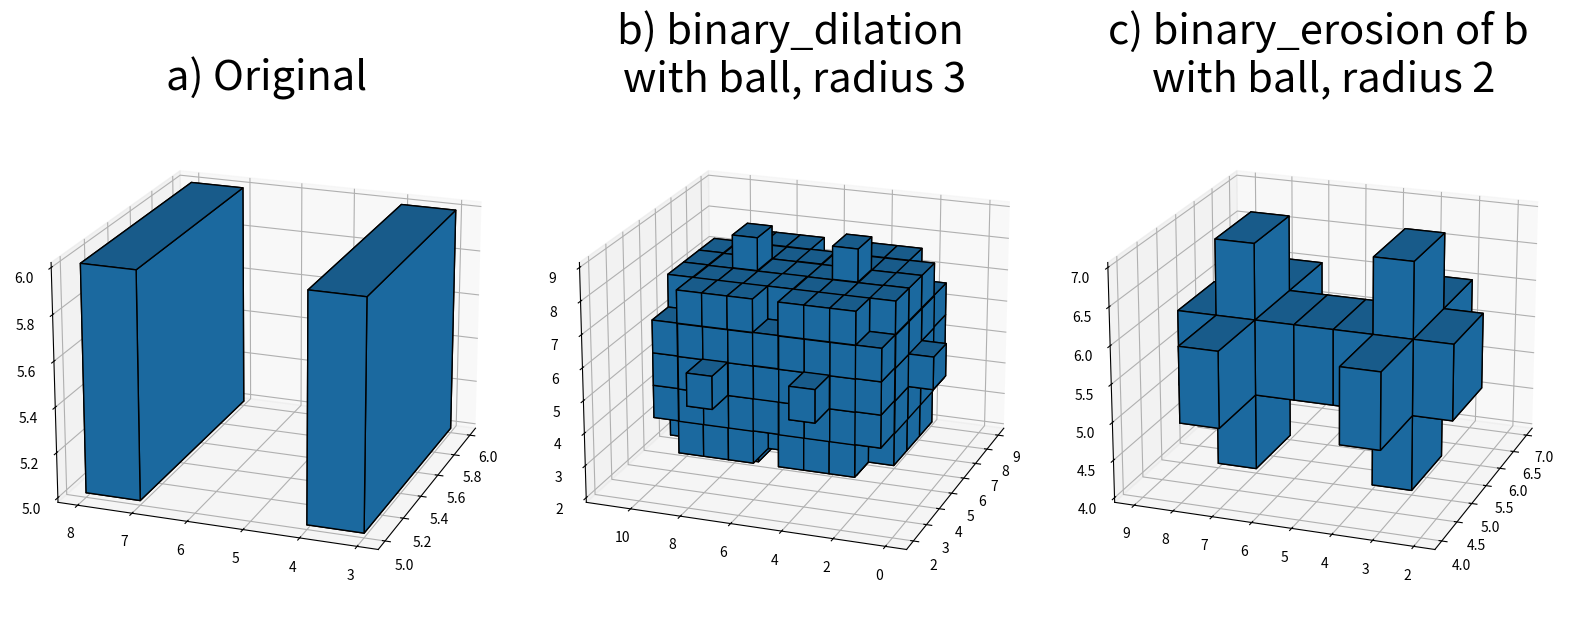

Reproduce this figure in Python.
import matplotlib.pyplot as plt
import numpy as np
import scipy.ndimage

def ball(radius, dtype=np.uint8):
    if False:
        print('Hello World!')
    n = 2 * radius + 1
    (Z, Y, X) = np.mgrid[-radius:radius:n * 1j, -radius:radius:n * 1j, -radius:radius:n * 1j]
    s = X ** 2 + Y ** 2 + Z ** 2
    return np.array(s <= radius * radius, dtype=dtype)

def plot_voxels(varray, ax, title):
    if False:
        print('Hello World!')
    ax.view_init(20, 200)
    ax.voxels(varray, edgecolor='k')
    ax.set_title(title, fontsize=30)
voxelarray = np.full((11, 11, 11), 0)
voxelarray[5, 3, 5] = 1
voxelarray[5, 7, 5] = 1
img_morphed = scipy.ndimage.binary_dilation(voxelarray, ball(3))
img_morphed2 = scipy.ndimage.binary_erosion(img_morphed, ball(2))
fig = plt.figure(figsize=(16, 9))
ax1 = fig.add_subplot(1, 3, 1, projection='3d')
ax2 = fig.add_subplot(1, 3, 2, projection='3d')
ax3 = fig.add_subplot(1, 3, 3, projection='3d')
plot_voxels(voxelarray, ax1, title='a) Original')
plot_voxels(img_morphed, ax2, title='b) binary_dilation \nwith ball, radius 3')
plot_voxels(img_morphed2, ax3, title='c) binary_erosion of b \nwith ball, radius 2')
plt.tight_layout()
plt.show()